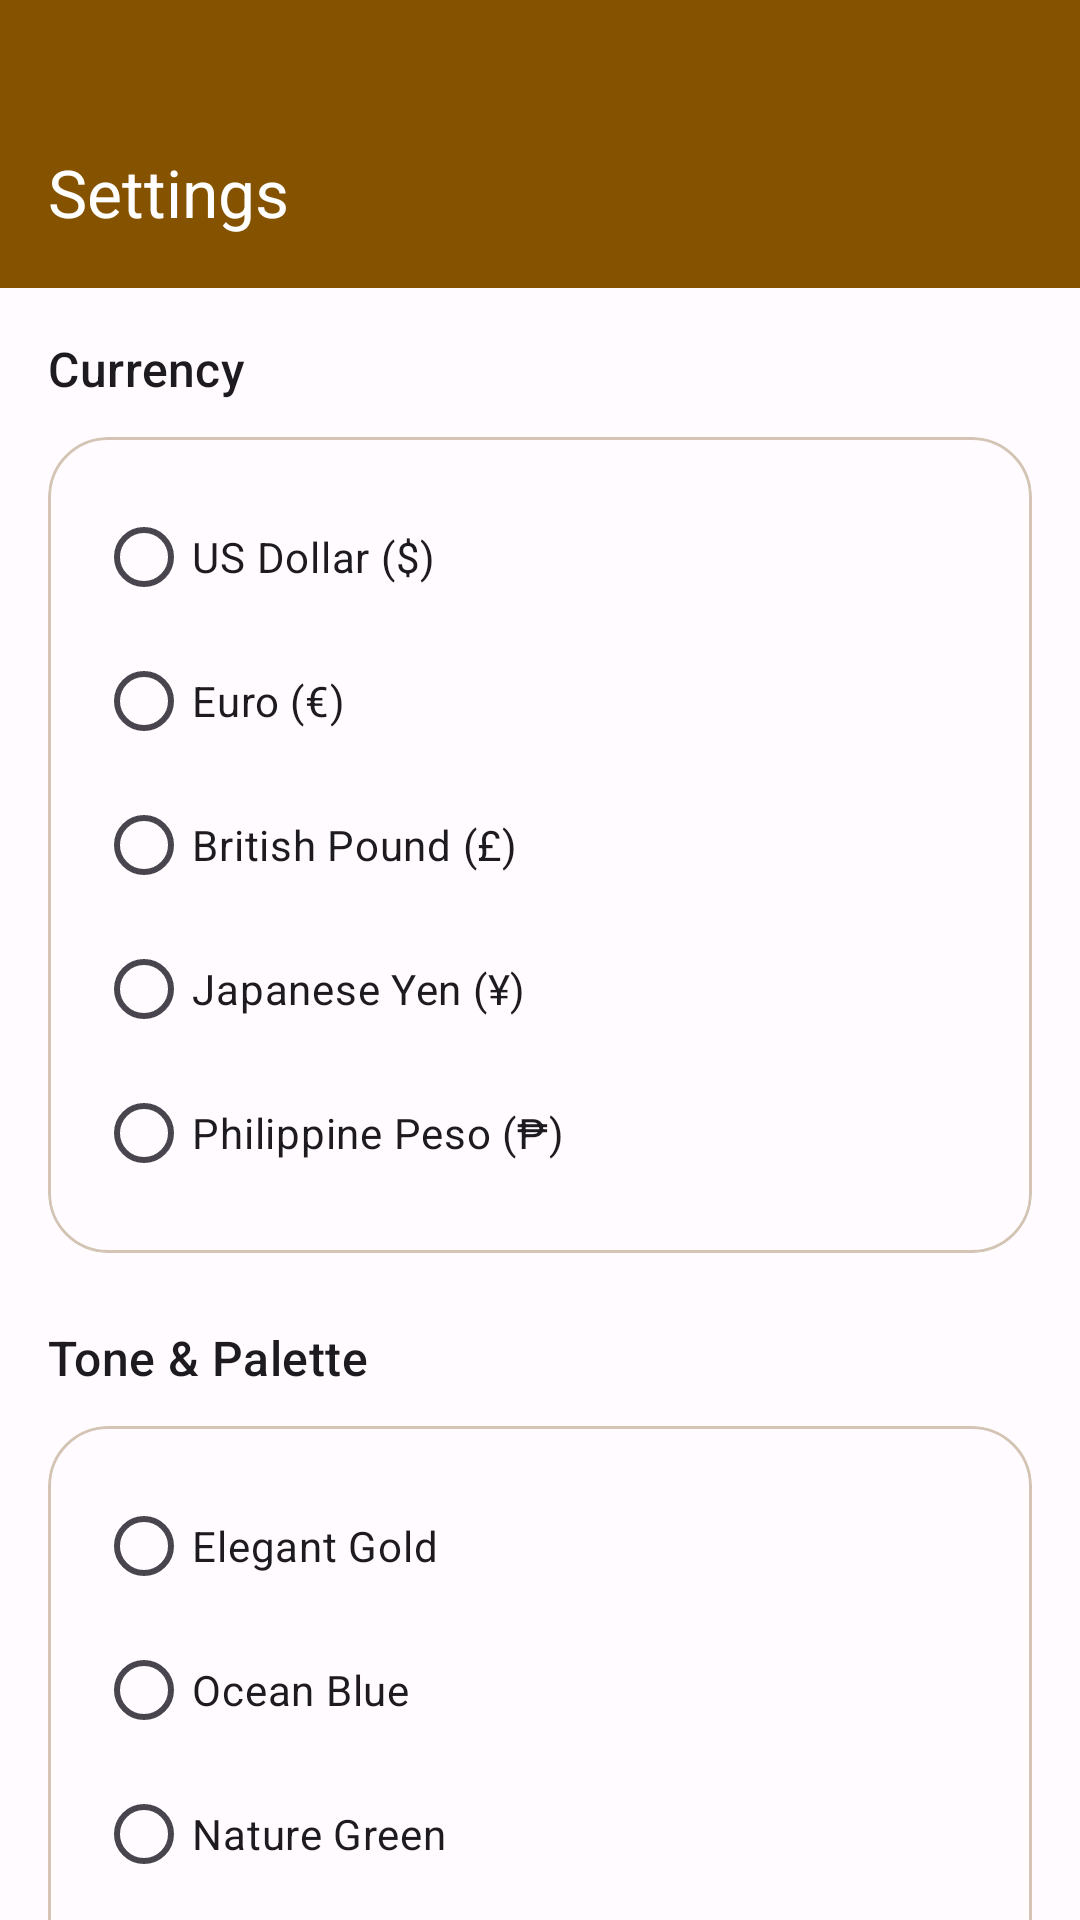

Layout XML and referenced resources for this Android screen:
<!-- AndroidManifest.xml: application theme Theme.POS_App -->
<!-- res/layout/activity_settings.xml -->
<?xml version="1.0" encoding="utf-8"?>
<androidx.coordinatorlayout.widget.CoordinatorLayout xmlns:android="http://schemas.android.com/apk/res/android"
    xmlns:app="http://schemas.android.com/apk/res-auto"
    xmlns:tools="http://schemas.android.com/tools"
    android:layout_width="match_parent"
    android:layout_height="match_parent"
    tools:context=".SettingsActivity">

    <com.google.android.material.appbar.AppBarLayout
        android:layout_width="match_parent"
        android:layout_height="wrap_content"
        android:background="?attr/colorPrimary"
        android:paddingTop="32dp">

        <com.google.android.material.appbar.MaterialToolbar
            android:id="@+id/toolbar"
            android:layout_width="match_parent"
            android:layout_height="?attr/actionBarSize"
            app:title="Settings"
            app:navigationIcon="@drawable/ic_back"
            app:navigationIconTint="?attr/colorOnPrimary"
            app:titleTextColor="?attr/colorOnPrimary"
            style="@style/Widget.Material3.Toolbar" />

    </com.google.android.material.appbar.AppBarLayout>

    <androidx.core.widget.NestedScrollView
        android:layout_width="match_parent"
        android:layout_height="match_parent"
        app:layout_behavior="@string/appbar_scrolling_view_behavior">

        <LinearLayout
            android:layout_width="match_parent"
            android:layout_height="wrap_content"
            android:orientation="vertical"
            android:padding="16dp">

            <TextView
                android:layout_width="wrap_content"
                android:layout_height="wrap_content"
                android:text="Currency"
                android:textAppearance="?attr/textAppearanceTitleMedium"
                android:layout_marginBottom="12dp" />

            <com.google.android.material.card.MaterialCardView
                android:layout_width="match_parent"
                android:layout_height="wrap_content"
                android:layout_marginBottom="24dp"
                app:cardCornerRadius="20dp"
                app:strokeWidth="1dp"
                app:strokeColor="?attr/colorOutlineVariant">

                <LinearLayout
                    android:layout_width="match_parent"
                    android:layout_height="wrap_content"
                    android:orientation="vertical"
                    android:padding="16dp">

                    <RadioGroup
                        android:id="@+id/rg_currency"
                        android:layout_width="match_parent"
                        android:layout_height="wrap_content"
                        android:orientation="vertical">

                        <com.google.android.material.radiobutton.MaterialRadioButton
                            android:id="@+id/rb_currency_usd"
                            android:layout_width="match_parent"
                            android:layout_height="wrap_content"
                            android:text="US Dollar ($)" />

                        <com.google.android.material.radiobutton.MaterialRadioButton
                            android:id="@+id/rb_currency_eur"
                            android:layout_width="match_parent"
                            android:layout_height="wrap_content"
                            android:text="Euro (€)" />

                        <com.google.android.material.radiobutton.MaterialRadioButton
                            android:id="@+id/rb_currency_gbp"
                            android:layout_width="match_parent"
                            android:layout_height="wrap_content"
                            android:text="British Pound (£)" />

                        <com.google.android.material.radiobutton.MaterialRadioButton
                            android:id="@+id/rb_currency_jpy"
                            android:layout_width="match_parent"
                            android:layout_height="wrap_content"
                            android:text="Japanese Yen (¥)" />

                        <com.google.android.material.radiobutton.MaterialRadioButton
                            android:id="@+id/rb_currency_php"
                            android:layout_width="match_parent"
                            android:layout_height="wrap_content"
                            android:text="Philippine Peso (₱)" />

                    </RadioGroup>

                </LinearLayout>
            </com.google.android.material.card.MaterialCardView>

            <TextView
                android:layout_width="wrap_content"
                android:layout_height="wrap_content"
                android:text="Tone &amp; Palette"
                android:textAppearance="?attr/textAppearanceTitleMedium"
                android:layout_marginBottom="12dp" />

            <com.google.android.material.card.MaterialCardView
                android:layout_width="match_parent"
                android:layout_height="wrap_content"
                android:layout_marginBottom="24dp"
                app:cardCornerRadius="20dp"
                app:strokeWidth="1dp"
                app:strokeColor="?attr/colorOutlineVariant">

                <LinearLayout
                    android:layout_width="match_parent"
                    android:layout_height="wrap_content"
                    android:orientation="vertical"
                    android:padding="16dp">

                    <RadioGroup
                        android:id="@+id/rg_tone"
                        android:layout_width="match_parent"
                        android:layout_height="wrap_content"
                        android:orientation="vertical">

                        <com.google.android.material.radiobutton.MaterialRadioButton
                            android:id="@+id/rb_tone_gold"
                            android:layout_width="match_parent"
                            android:layout_height="wrap_content"
                            android:text="Elegant Gold"
                            android:buttonTint="@color/gold_primary" />

                        <com.google.android.material.radiobutton.MaterialRadioButton
                            android:id="@+id/rb_tone_blue"
                            android:layout_width="match_parent"
                            android:layout_height="wrap_content"
                            android:text="Ocean Blue"
                            android:buttonTint="@color/blue_primary" />

                        <com.google.android.material.radiobutton.MaterialRadioButton
                            android:id="@+id/rb_tone_green"
                            android:layout_width="match_parent"
                            android:layout_height="wrap_content"
                            android:text="Nature Green"
                            android:buttonTint="@color/green_primary" />

                        <com.google.android.material.radiobutton.MaterialRadioButton
                            android:id="@+id/rb_tone_purple"
                            android:layout_width="match_parent"
                            android:layout_height="wrap_content"
                            android:text="Midnight Purple"
                            android:buttonTint="@color/purple_primary" />

                    </RadioGroup>

                </LinearLayout>
            </com.google.android.material.card.MaterialCardView>

            <TextView
                android:layout_width="wrap_content"
                android:layout_height="wrap_content"
                android:text="Display Mode"
                android:textAppearance="?attr/textAppearanceTitleMedium"
                android:layout_marginBottom="12dp" />

            <com.google.android.material.card.MaterialCardView
                android:layout_width="match_parent"
                android:layout_height="wrap_content"
                app:cardCornerRadius="20dp"
                app:strokeWidth="1dp"
                app:strokeColor="?attr/colorOutlineVariant">

                <LinearLayout
                    android:layout_width="match_parent"
                    android:layout_height="wrap_content"
                    android:orientation="vertical"
                    android:padding="16dp">

                    <RadioGroup
                        android:id="@+id/rg_theme"
                        android:layout_width="match_parent"
                        android:layout_height="wrap_content">

                        <com.google.android.material.radiobutton.MaterialRadioButton
                            android:id="@+id/rb_theme_system"
                            android:layout_width="match_parent"
                            android:layout_height="wrap_content"
                            android:text="System Default" />

                        <com.google.android.material.radiobutton.MaterialRadioButton
                            android:id="@+id/rb_theme_light"
                            android:layout_width="match_parent"
                            android:layout_height="wrap_content"
                            android:text="Light Mode" />

                        <com.google.android.material.radiobutton.MaterialRadioButton
                            android:id="@+id/rb_theme_dark"
                            android:layout_width="match_parent"
                            android:layout_height="wrap_content"
                            android:text="Dark Mode" />

                    </RadioGroup>

                </LinearLayout>
            </com.google.android.material.card.MaterialCardView>

        </LinearLayout>
    </androidx.core.widget.NestedScrollView>

</androidx.coordinatorlayout.widget.CoordinatorLayout>
<!-- resources referenced by this layout -->
<resources>
  <color name="blue_primary">#0061A4</color>
  <color name="gold_primary">#855300</color>
  <color name="green_primary">#2F6B25</color>
  <color name="purple_primary">#7B4E7E</color>
  <style name="Theme.POS_App" parent="Base.Theme.POS_App" />
  <style name="Base.Theme.POS_App" parent="Theme.Material3.DayNight.NoActionBar">
          
          <item name="colorPrimary">@color/gold_primary</item>
          <item name="colorOnPrimary">@color/white</item>
          <item name="colorPrimaryContainer">@color/gold_container</item>
          <item name="colorOnPrimaryContainer">@color/black</item>
  
          <item name="colorSecondary">@color/secondary</item>
          <item name="colorOnSecondary">@color/onSecondary</item>
  
          <item name="android:windowBackground">@color/background</item>
          <item name="colorSurface">@color/surface</item>
          <item name="colorOnSurface">@color/onSurface</item>
          <item name="colorOutline">@color/outline</item>
          <item name="colorOutlineVariant">@color/outlineVariant</item>
  
          
          <item name="android:statusBarColor">@android:color/transparent</item>
          <item name="android:windowDrawsSystemBarBackgrounds">true</item>
          
          <item name="android:windowLightStatusBar">false</item>
      </style>
  <color name="white">#FFFFFFFF</color>
  <color name="gold_container">#FFDDB3</color>
  <color name="black">#FF000000</color>
  <color name="secondary">@color/gold_secondary</color>
  <color name="onSecondary">@color/white</color>
  <color name="background">#FFFBFF</color>
  <color name="surface">#FFFBFF</color>
  <color name="onSurface">#1F1B16</color>
  <color name="outline">#817567</color>
  <color name="outlineVariant">#D3C4B4</color>
  <color name="gold_secondary">#705B40</color>
</resources>
